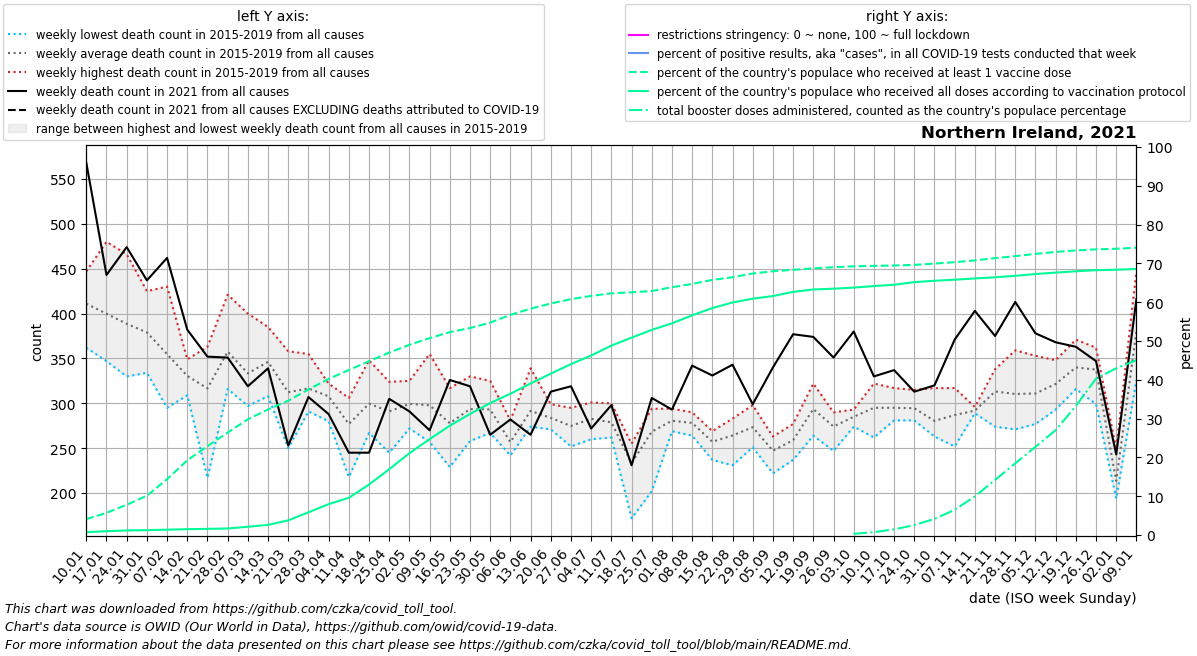

Values plotted in this chart, from the file beside it:
date, location, time_unit, time, deaths_2010_all_ages, deaths_2011_all_ages, deaths_2012_all_ages, deaths_2013_all_ages, deaths_2014_all_ages, deaths_2015_all_ages, deaths_2016_all_ages, deaths_2017_all_ages, deaths_2018_all_ages, deaths_2019_all_ages, deaths_2020_all_ages, deaths_2021_all_ages, deaths_2022_all_ages, new_deaths, new_cases_smoothed, new_tests_smoothed, positive_test_percent, stringency_index, people_vaccinated, people_fully_vaccinated
2021-01-10, Northern Ireland, weekly, 1, , , , , , , 421.0, 414.0, 447.0, 362.0, 353.0, 568.0, 416.0, , , , , , 78005, 13949
2021-01-17, Northern Ireland, weekly, 2, , , , , , 372.0, 347.0, 432.0, 480.0, 368.0, 394.0, 443.0, 445.0, , , , , , 108126, 18867
2021-01-24, Northern Ireland, weekly, 3, , , , , , 380.0, 371.0, 396.0, 466.0, 330.0, 411.0, 474.0, 317.0, , , , , , 148028, 22348
2021-01-31, Northern Ireland, weekly, 4, , , , , , 395.0, 354.0, 387.0, 425.0, 334.0, 347.0, 437.0, 336.0, , , , , , 191907, 23826
2021-02-07, Northern Ireland, weekly, 5, , , , , , 373.0, 309.0, 367.0, 430.0, 295.0, 323.0, 462.0, 363.0, , , , , , 272621, 26118
2021-02-14, Northern Ireland, weekly, 6, , , , , , 345.0, 309.0, 333.0, 349.0, 317.0, 332.0, 382.0, 375.0, , , , , , 364936, 28424
2021-02-21, Northern Ireland, weekly, 7, , , , , , 328.0, 217.0, 334.0, 363.0, 341.0, 306.0, 352.0, 319.0, , , , , , 434055, 30199
2021-02-28, Northern Ireland, weekly, 8, , , , , , 316.0, 421.0, 350.0, 365.0, 336.0, 297.0, 351.0, 327.0, , , , , , 500746, 32062
2021-03-07, Northern Ireland, weekly, 9, , , , , , 400.0, 297.0, 351.0, 312.0, 307.0, 347.0, 319.0, 338.0, , , , , , 565154, 40334
2021-03-14, Northern Ireland, weekly, 10, , , , , , 344.0, 308.0, 354.0, 385.0, 340.0, 312.0, 339.0, 338.0, , , , , , 613581, 49566
2021-03-21, Northern Ireland, weekly, 11, , , , , , 322.0, 290.0, 250.0, 358.0, 342.0, 324.0, 253.0, 301.0, , , , , , 656407, 71799
2021-03-28, Northern Ireland, weekly, 12, , , , , , 309.0, 302.0, 355.0, 326.0, 291.0, 271.0, 307.0, 365.0, , , , , , 711055, 110869
2021-04-04, Northern Ireland, weekly, 13, , , , , , 322.0, 280.0, 314.0, 317.0, 306.0, 287.0, 288.0, 339.0, , , , , , 762877, 150897
2021-04-11, Northern Ireland, weekly, 14, , , , , , 218.0, 294.0, 306.0, 283.0, 284.0, 434.0, 245.0, 355.0, , , , , , 805954, 181813
2021-04-18, Northern Ireland, weekly, 15, , , , , , 291.0, 291.0, 267.0, 348.0, 301.0, 435.0, 245.0, 335.0, , , , , , 849169, 246747
2021-04-25, Northern Ireland, weekly, 16, , , , , , 324.0, 293.0, 245.0, 280.0, 313.0, 424.0, 305.0, 260.0, , , , , , 891324, 321413
2021-05-02, Northern Ireland, weekly, 17, , , , , , 315.0, 304.0, 325.0, 281.0, 272.0, 470.0, 291.0, 365.0, , , , , , 929495, 399956
2021-05-09, Northern Ireland, weekly, 18, , , , , , 331.0, 257.0, 257.0, 289.0, 355.0, 427.0, 270.0, 281.0, , , , , , 961916, 468534
2021-05-16, Northern Ireland, weekly, 19, , , , , , 256.0, 317.0, 301.0, 229.0, 286.0, 336.0, 326.0, 322.0, , , , , , 991223, 534224
2021-05-23, Northern Ireland, weekly, 20, , , , , , 299.0, 258.0, 313.0, 268.0, 330.0, 396.0, 319.0, 312.0, , , , , , 1011348, 591385
2021-05-30, Northern Ireland, weekly, 21, , , , , , 288.0, 279.0, 325.0, 267.0, 307.0, 325.0, 265.0, 329.0, , , , , , 1037498, 644801
2021-06-06, Northern Ireland, weekly, 22, , , , , , 257.0, 281.0, 254.0, 250.0, 242.0, 316.0, 282.0, 220.0, , , , , , 1075500, 690308
2021-06-13, Northern Ireland, weekly, 23, , , , , , 339.0, 275.0, 292.0, 274.0, 278.0, 304.0, 265.0, 342.0, , , , , , 1105987, 740565
2021-06-20, Northern Ireland, weekly, 24, , , , , , 271.0, 296.0, 299.0, 275.0, 278.0, 292.0, 313.0, 298.0, , , , , , 1131081, 788454
2021-06-27, Northern Ireland, weekly, 25, , , , , , 292.0, 252.0, 273.0, 262.0, 295.0, 290.0, 319.0, 322.0, , , , , , 1152300, 835007
2021-07-04, Northern Ireland, weekly, 26, , , , , , 301.0, 289.0, 294.0, 270.0, 260.0, 295.0, 272.0, 347.0, , , , , , 1168343, 876956
2021-07-11, Northern Ireland, weekly, 27, , , , , , 300.0, 285.0, 262.0, 265.0, 282.0, 289.0, 298.0, 315.0, , , , , , 1180762, 925321
2021-07-18, Northern Ireland, weekly, 28, , , , , , 251.0, 237.0, 252.0, 172.0, 255.0, 275.0, 231.0, 249.0, , , , , , 1185792, 964263
2021-07-25, Northern Ireland, weekly, 29, , , , , , 202.0, 281.0, 286.0, 294.0, 279.0, 240.0, 306.0, 340.0, , , , , , 1192145, 1002365
2021-08-01, Northern Ireland, weekly, 30, , , , , , 272.0, 294.0, 287.0, 281.0, 269.0, 307.0, 293.0, 351.0, , , , , , 1210701, 1034139
2021-08-08, Northern Ireland, weekly, 31, , , , , , 290.0, 264.0, 287.0, 278.0, 272.0, 273.0, 342.0, 336.0, , , , , , 1226735, 1073512
2021-08-15, Northern Ireland, weekly, 32, , , , , , 247.0, 268.0, 237.0, 269.0, 265.0, 280.0, 331.0, 301.0, , , , , , 1246405, 1108662
2021-08-22, Northern Ireland, weekly, 33, , , , , , 231.0, 260.0, 265.0, 283.0, 282.0, 278.0, 343.0, 320.0, , , , , , 1259505, 1136216
2021-08-29, Northern Ireland, weekly, 34, , , , , , 251.0, 298.0, 268.0, 280.0, 270.0, 313.0, 299.0, 315.0, , , , , , 1277648, 1154546
2021-09-05, Northern Ireland, weekly, 35, , , , , , 258.0, 263.0, 243.0, 250.0, 222.0, 303.0, 340.0, 263.0, , , , , , 1288542, 1167504
2021-09-12, Northern Ireland, weekly, 36, , , , , , 237.0, 273.0, 277.0, 265.0, 243.0, 234.0, 377.0, 314.0, , , , , , 1295636, 1187976
2021-09-19, Northern Ireland, weekly, 37, , , , , , 322.0, 293.0, 264.0, 285.0, 304.0, 296.0, 374.0, 333.0, , , , , , 1302917, 1199613
2021-09-26, Northern Ireland, weekly, 38, , , , , , 283.0, 271.0, 290.0, 247.0, 280.0, 322.0, 351.0, 276.0, , , , , , 1308391, 1203462
2021-10-03, Northern Ireland, weekly, 39, , , , , , 283.0, 274.0, 282.0, 293.0, 293.0, 323.0, 380.0, 299.0, , , , , , 1312933, 1208750
2021-10-10, Northern Ireland, weekly, 40, , , , , , 279.0, 306.0, 306.0, 322.0, 262.0, 328.0, 330.0, 311.0, , , , , , 1315041, 1216376
2021-10-17, Northern Ireland, weekly, 41, , , , , , 303.0, 287.0, 281.0, 317.0, 287.0, 348.0, 337.0, 308.0, , , , , , 1316815, 1222708
2021-10-24, Northern Ireland, weekly, 42, , , , , , 296.0, 292.0, 289.0, 281.0, 315.0, 278.0, 313.0, 331.0, , , , , , 1319646, 1235347
2021-10-31, Northern Ireland, weekly, 43, , , , , , 274.0, 271.0, 317.0, 263.0, 277.0, 391.0, 320.0, 339.0, , , , , , 1326368, 1242245
2021-11-07, Northern Ireland, weekly, 44, , , , , , 290.0, 275.0, 317.0, 252.0, 301.0, 368.0, 371.0, 373.0, , , , , , 1332916, 1247396
2021-11-14, Northern Ireland, weekly, 45, , , , , , 289.0, 290.0, 292.0, 292.0, 296.0, 386.0, 403.0, 368.0, , , , , , 1341647, 1253586
2021-11-21, Northern Ireland, weekly, 46, , , , , , 297.0, 338.0, 322.0, 274.0, 335.0, 406.0, 375.0, 386.0, , , , , , 1352884, 1259221
2021-11-28, Northern Ireland, weekly, 47, , , , , , 291.0, 329.0, 302.0, 271.0, 359.0, 396.0, 413.0, 360.0, , , , , , 1362448, 1266363
2021-12-05, Northern Ireland, weekly, 48, , , , , , 277.0, 299.0, 353.0, 293.0, 333.0, 348.0, 378.0, 338.0, , , , , , 1373644, 1275093
2021-12-12, Northern Ireland, weekly, 49, , , , , , 293.0, 321.0, 324.0, 322.0, 348.0, 387.0, 368.0, 360.0, , , , , , 1383108, 1282130
2021-12-19, Northern Ireland, weekly, 50, , , , , , 341.0, 320.0, 371.0, 316.0, 352.0, 366.0, 363.0, 360.0, , , , , , 1390338, 1288524
2021-12-26, Northern Ireland, weekly, 51, , , , , , 299.0, 359.0, 353.0, 315.0, 362.0, 350.0, 347.0, 411.0, , , , , , 1395598, 1293910
2022-01-02, Northern Ireland, weekly, 52, , , , , , 231.0, 199.0, 249.0, 195.0, 194.0, 310.0, 243.0, 238.0, , , , , , 1398548, 1296064
2022-01-09, Northern Ireland, weekly, 1, , , , , , 326.0, 414.0, 447.0, 362.0, 353.0, 333.0, 416.0, , , , , , , 1403775, 1299831
